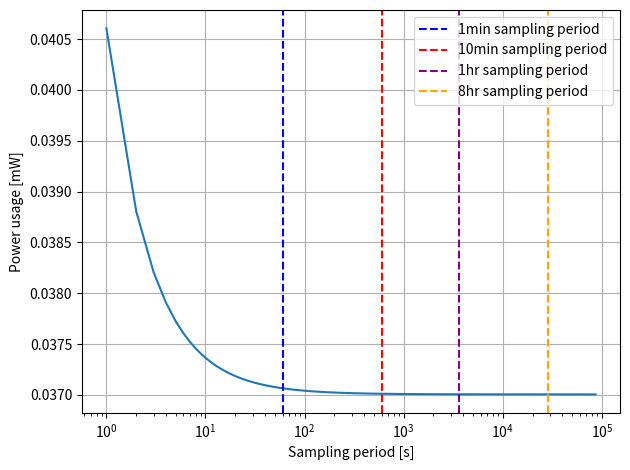

This chart was generated by the following Python code: (Note: this script raises an exception after producing the figure.)
"""
Toolbox with various functions for various things
"""
### IMPORTS
from math import *
import matplotlib.pyplot as plt

### GLOBALS
g0 = 9.80665  # Standard gravity [m/s²]
mu_earth = 3.986004418e+14  # Standard gravitational parameter μ (GM) [m3 s−2]
r_earth = 6378.137  # Radius of earth [km]
c = 299792458  # speed of light [m/s]

### FUNCTIONS / TOOLS
def propellant_mass(m_dry: int|float, dv: int|float, I_sp: int|float) -> float:
    """
    This function calculates the required propellant mass based on Tsiolovsky's rocket equation.

    Inputs
    ------
    - `m_dry`: Dry mass of the spacecraft in [kg].
    - `dv`: Required change in velocity delta v in [m/s].
    - `I_sp`: Specific impulse of the thruster in [s].

    Outputs
    -------
    - `m_prop`: Required propellant mass to give the required delta v in [kg].
    """
    return m_dry * (exp(dv / (g0 * I_sp)) - 1)

def ground_station_contact(h: int|float, fov: int|float=180) -> int|float:
    """
    This function estimates the contact time between a ground station and a satellite in a circular orbit.

    Assumptions
    ---
    - Satellite is in a circular orbit!
    - Nothing is blocking the view of the ground station in any direction.

    Inputs
    ---
    - `h`: Altitude of the satellite in [km].
    - `fov`: Ground station FOV in [deg]. Default value is 180° (unobstructed ideal ground station).

    Outputs
    ---
    - `t`: Time the satellite is visible to a ground station [min].
    """
    a = (r_earth + h)  # Semi-major axis [km]
    T = 2 * pi * sqrt((a * 1000)**3 / mu_earth) / 60  # Orbital period [min]
    print(T)
    fov_rad = fov * pi / 180  # FOV in [rad].
    frac_vis = acos(r_earth / a) / fov_rad  # Fraction of the orbit the satellite is visible to the ground station.
    t = T * frac_vis  # Time the satellite is visible to a ground station [min].
    return t

def power_usage_sp(T: int|float=3600) -> int|float:
    """
    This function calculates the power usage of the standardized payload.

    Accounts for
    ---
    - Power usage while receiver sleeps.
    - Power usage for each snapshot taken.
    - Power usage of the antenna

    Inputs
    ---
    - `T`: Sampling period in [s].

    Outputs
    ---
    - `p`: Power usage of the standardized payload in [W].
    """
    pu_snap = 1e-6  # Power usage of a single snapshot [Wh]
    pu_sleep = 5.3e-6  # Power usage of microcontroller in sleeping mode [W]
    pu_antenna = 37e-3  # Power usage of antenna [W]

    return pu_antenna + pu_sleep + 1/T * pu_snap * 3600

def data_generated(option: str='A') -> int|float:
    """
    Function to calculate data generated with a single snapshot, based on option.

    Inputs
    ---
    - `Option:` A, B or C

    Outputs
    ---
    - `D:` Data generated per snapshot
    """
    snap_duration = 12  # [ms]
    sampling_freq = 4.092  # [MHz]
    quantization = 2  # [bits]
    match option:
        case 'A':
            return snap_duration * 1e-3 * sampling_freq * 1e+6 * quantization
        case 'B':
            return 400
        case 'C':
            return 256

def decibels(x: int|float) -> float:
   """
   Function to convert to decibel scale.

   Inputs
   ---
   - `x:` Number to convert.

   Output
   ---
   - `x [dB]:` Number in decibels.
   """
   return 10 * log10(x)

def distance_sc_ground_earth(h: int|float) -> float:
    """
    Function to calculate distance between spacecraft and earth.

    Assumptions
    ---
    - Circular orbit.

    Inputs
    ---
    - `h:` Altitude of the spacecraft in [km].

    Outputs
    ---
    - `d:` Distance between spacecraft and earth in [km].
    """
    return sqrt((r_earth + h) ** 2 - r_earth ** 2)

### CLASSES / OBJECTS

### MAIN
if __name__ == "__main__":
    periodlst = []
    powerlst = []
    dataAlst = []
    dataBlst = []
    dataClst = []
    for T in range(1, 24*60*60+1):
        periodlst.append(T)
        powerlst.append(power_usage_sp(T))
        dataAlst.append(data_generated('A') * 24*60*60/T)
        dataBlst.append(data_generated('B') * 24*60*60/T)
        dataClst.append(data_generated('C') * 24*60*60/T)
    
    pltpower = True
    if pltpower:
        plt.plot(periodlst, powerlst)
        plt.axvline(x = 60, linestyle='dashed', color='blue', label = '1min sampling period')
        plt.axvline(x = 600, linestyle='dashed', color='red', label = '10min sampling period')
        plt.axvline(x = 60*60, linestyle='dashed', color='purple', label = '1hr sampling period')
        plt.axvline(x = 60*60*8, linestyle='dashed', color='orange', label = '8hr sampling period')
        plt.legend()
        plt.xscale('log')
        plt.xlabel('Sampling period [s]')
        plt.ylabel('Power usage [mW]')
        plt.grid()
        plt.tight_layout()
        plt.savefig("plots/powerplot")
        plt.close()

    pltdata = True
    if pltdata:
        plt.plot(periodlst, dataAlst, label='Option A')
        plt.plot(periodlst, dataBlst, label='Option B')
        plt.plot(periodlst, dataClst, label='Option C')
        plt.axvline(x = 60, linestyle='dashed', color='blue', label = '1min sampling period')
        plt.axvline(x = 600, linestyle='dashed', color='red', label = '10min sampling period')
        plt.axvline(x = 60*60, linestyle='dashed', color='purple', label = '1hr sampling period')
        plt.axvline(x = 60*60*8, linestyle='dashed', color='orange', label = '8hr sampling period')
        plt.legend()
        plt.xscale('log')
        plt.xlabel('Sampling period [s]')
        plt.ylabel('Data generated per day [bits]')
        plt.tight_layout()
        plt.grid()
        plt.savefig("plots/dataplot")